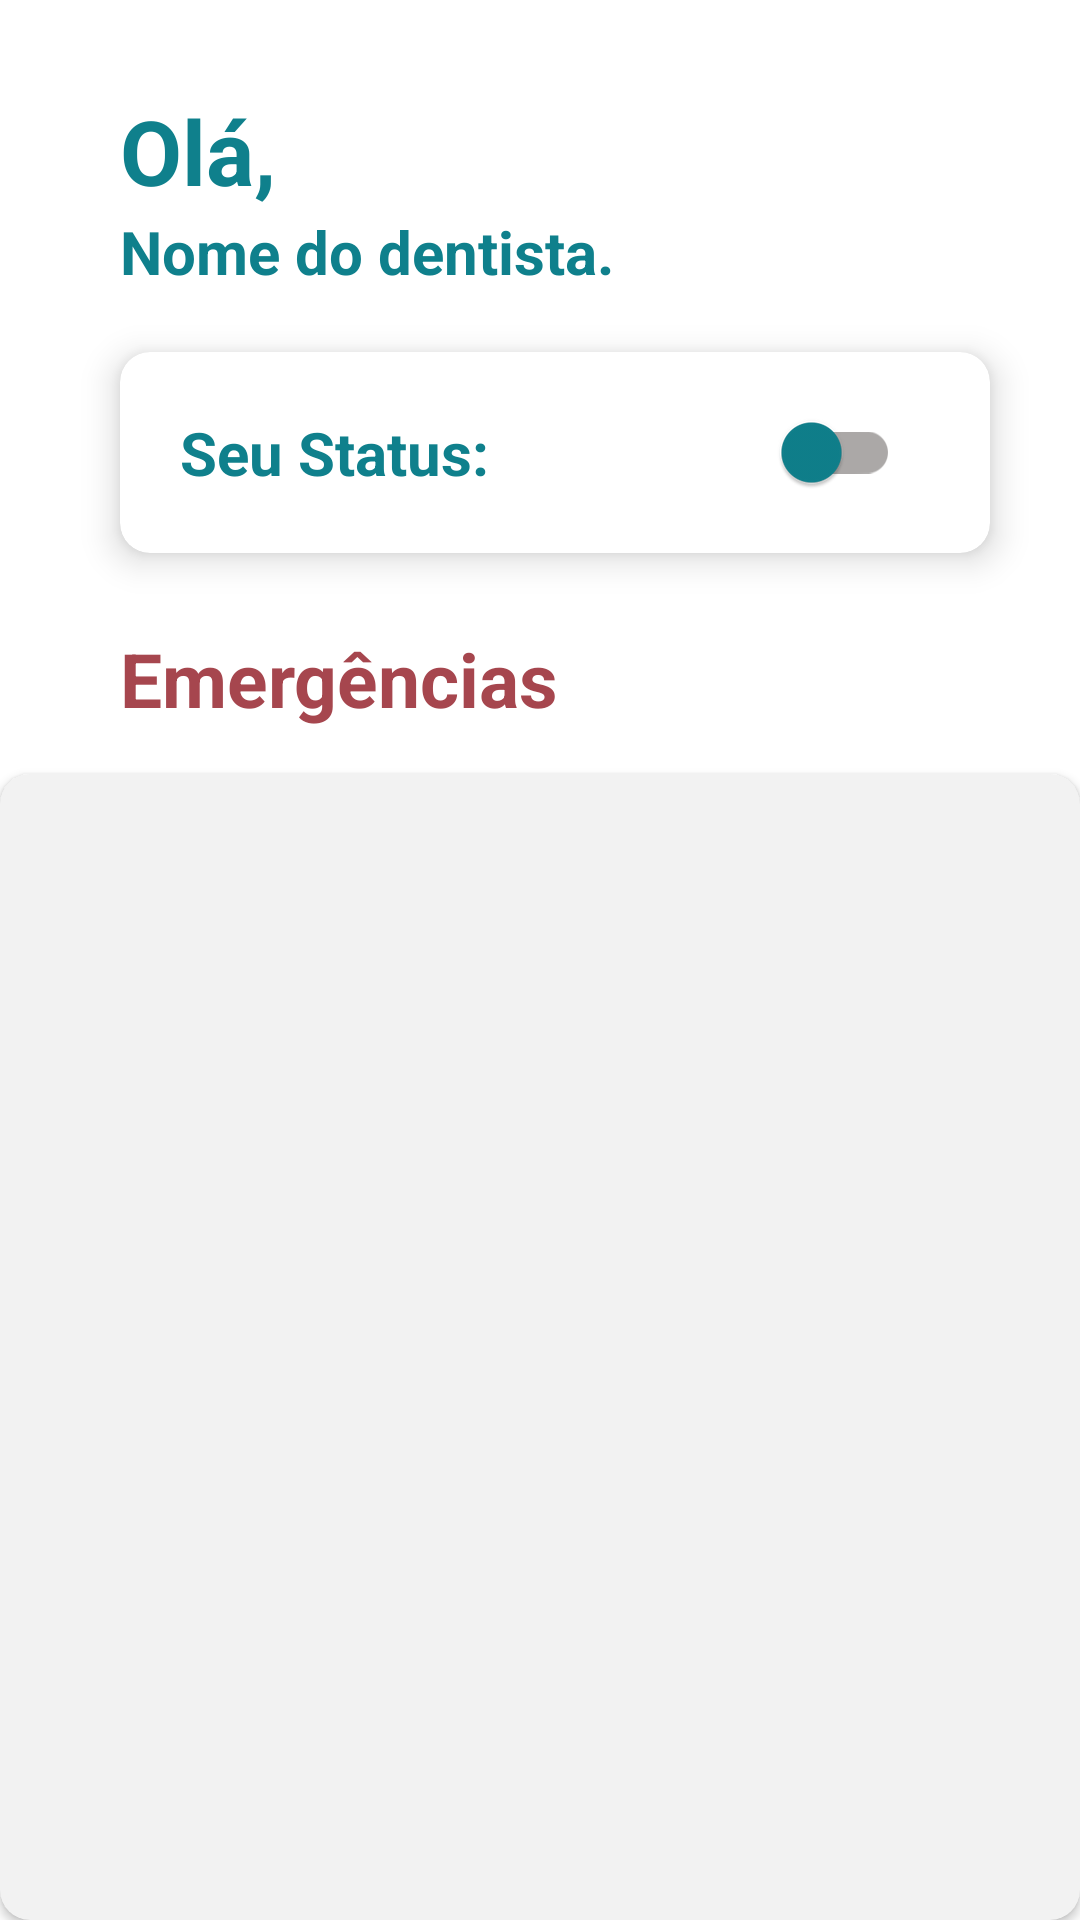

The Android layout XML behind this screen, and the referenced resources:
<!-- AndroidManifest.xml: application theme Theme.TeethKids -->
<!-- res/layout/fragment_home.xml -->
<?xml version="1.0" encoding="utf-8"?>
<RelativeLayout xmlns:android="http://schemas.android.com/apk/res/android"
    xmlns:app="http://schemas.android.com/apk/res-auto"
    xmlns:tools="http://schemas.android.com/tools"
    android:layout_width="match_parent"
    android:layout_height="match_parent"
    tools:context=".menu.home.HomeFragment">

    <TextView
        android:id="@+id/tvWelcome"
        android:layout_width="wrap_content"
        android:layout_height="wrap_content"
        android:text="Olá,"
        android:textStyle="bold"
        android:textSize="30sp"
        android:textColor="@color/greenbl"
        android:layout_marginTop="30dp"
        android:layout_alignStart="@id/tvEmergencias"/>
    <TextView
        android:id="@+id/tvWelcome2"
        android:layout_width="wrap_content"
        android:layout_height="wrap_content"
        android:text="Nome do dentista."
        android:textStyle="bold"
        android:textSize="20sp"
        android:textColor="@color/greenbl"
        android:layout_below="@id/tvWelcome"
        android:layout_marginBottom="20dp"
        android:layout_alignStart="@id/tvWelcome"/>

    <androidx.cardview.widget.CardView
        android:id="@+id/cvStatus"
        android:layout_width="330dp"
        android:layout_height="wrap_content"
        android:layout_marginTop="0dp"
        android:layout_marginEnd="30dp"
        android:layout_below="@id/tvWelcome2"
        app:cardCornerRadius="10dp"
        app:cardElevation="7dp"
        android:layout_alignStart="@id/tvWelcome2">

        <RelativeLayout
            android:layout_width="wrap_content"
            android:layout_height="wrap_content"
            android:orientation="horizontal">
            <TextView
                android:id="@+id/tvStatus"
                android:layout_width="wrap_content"
                android:layout_height="wrap_content"
                android:text="Seu Status:"
                android:textStyle="bold"
                android:textSize="20sp"
                android:textColor="@color/greenbl"
                android:layout_margin="20dp"/>

            
            <androidx.appcompat.widget.SwitchCompat
                android:id="@+id/sStatus"
                android:layout_width="60dp"
                android:layout_height="60dp"
                android:layout_alignBottom="@id/tvStatus"
                android:layout_alignParentEnd="true"
                android:layout_marginEnd="30dp"
                android:layout_marginTop="30dp"
                android:layout_toEndOf="@id/tvStatus"
                app:thumbTint="@color/greenbl"
                app:trackTint="@color/switch_track_color"
                android:checked="false"
                android:textOn="On"
                android:textOff="Off"/>

        </RelativeLayout>
    </androidx.cardview.widget.CardView>

    <TextView
        android:id="@+id/tvEmergencias"
        android:layout_width="wrap_content"
        android:layout_height="wrap_content"
        android:text="Emergências"
        android:textSize="25sp"
        android:textStyle="bold"
        android:textColor="@color/darkred"
        android:layout_marginStart="40dp"
        android:layout_marginTop="25dp"
        android:layout_below="@+id/cvStatus"
        />

    <androidx.cardview.widget.CardView
        android:id="@+id/cvRvEmergencias"
        android:layout_width="match_parent"
        android:layout_height="wrap_content"
        android:layout_below="@id/tvEmergencias"
        android:layout_marginStart="0dp"
        android:layout_marginTop="15dp"
        android:layout_marginEnd="0dp"
        app:cardCornerRadius="10dp"
        android:elevation="7dp"
        android:backgroundTint="@color/whitetheme">

    <androidx.recyclerview.widget.RecyclerView
        android:id="@+id/rvEmergencias"
        android:layout_width="330dp"
        android:layout_height="390dp"
        android:layout_marginStart="35dp"
        android:layout_marginTop="10dp"
        />

    </androidx.cardview.widget.CardView>

    
</RelativeLayout>
<!-- resources referenced by this layout -->
<resources>
  <color name="darkred">#A6464E</color>
  <color name="greenbl">#0F808C </color>
  <color name="lightgreen">#389BA6</color>
  <color name="white">#FFFFFFFF</color>
  <color name="whitetheme">#F2F2F2</color>
  <style name="ExtendedFabStyle" parent="Widget.MaterialComponents.ExtendedFloatingActionButton">
          <item name="cornerRadius">0dp</item>
      </style>
  <style name="Theme.TeethKids" parent="Theme.MaterialComponents.DayNight.DarkActionBar">
          
          <item name="colorPrimary">@color/greenbl</item>
          <item name="colorPrimaryVariant">@color/greenbl</item>
          <item name="colorOnPrimary">@color/white</item>
          
          <item name="colorSecondary">@color/teal_200</item>
          <item name="colorSecondaryVariant">@color/teal_700</item>
          <item name="colorOnSecondary">@color/white</item>
          
          <item name="android:statusBarColor">?attr/colorPrimaryVariant</item>
          
          <item name="windowActionBar">false</item>
          <item name="windowNoTitle">true</item>
      </style>
  <color name="teal_200">#FF03DAC5</color>
  <color name="teal_700">#FF018786</color>
</resources>
